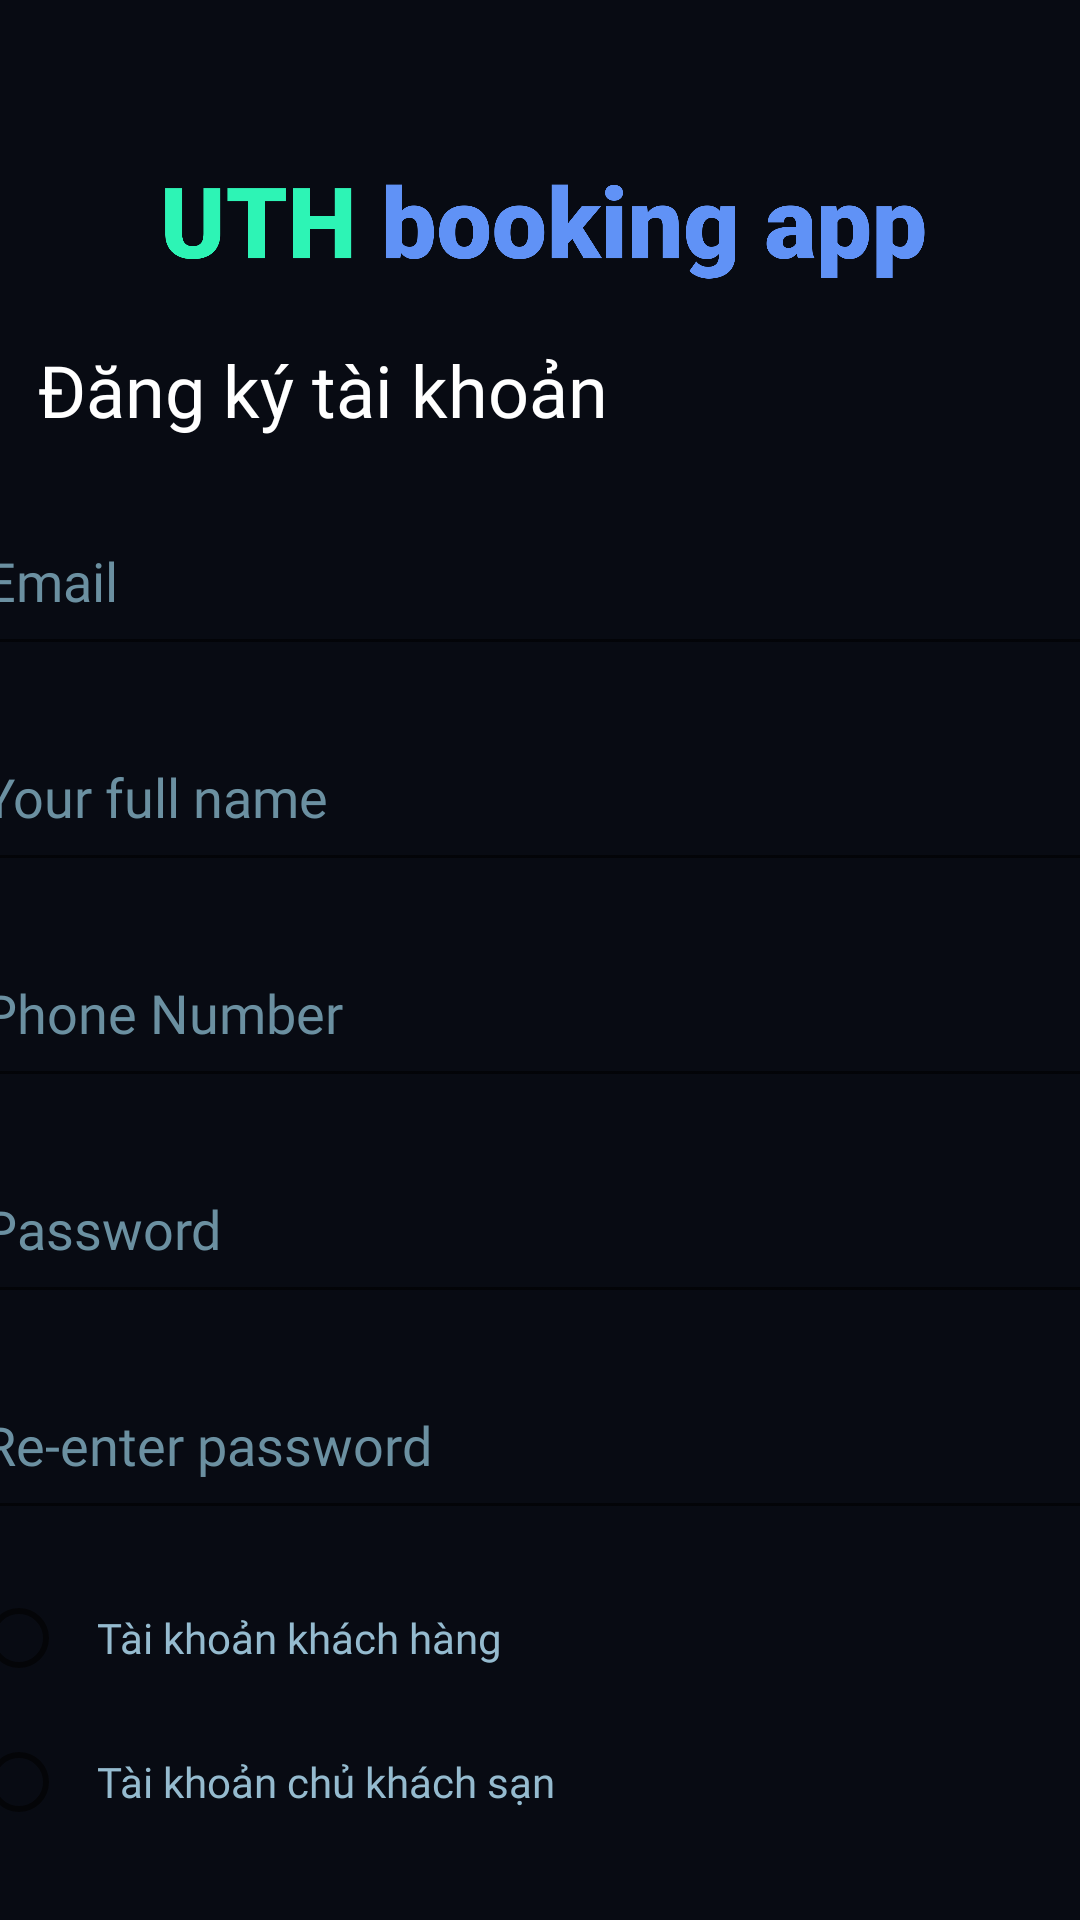

Layout XML and referenced resources for this Android screen:
<!-- AndroidManifest.xml: application theme Theme.VuHoangNam_20H1120232_HotelBookingApp -->
<!-- res/layout/activity_signup.xml -->
<?xml version="1.0" encoding="utf-8"?>
<androidx.constraintlayout.widget.ConstraintLayout xmlns:android="http://schemas.android.com/apk/res/android"
xmlns:app="http://schemas.android.com/apk/res-auto"
xmlns:tools="http://schemas.android.com/tools"
android:id="@+id/main"
android:layout_width="match_parent"
android:layout_height="match_parent"
android:background="#080B13"
tools:context=".authen.SignupActivity">

    <TextView
        android:id="@+id/textView2"
        android:layout_width="wrap_content"
        android:layout_height="wrap_content"
        android:fontFamily="@font/fira_sans_bold"
        android:text="Đăng ký tài khoản"
        android:textColor="#FFFFFF"
        android:textSize="24sp"
        app:layout_constraintBottom_toBottomOf="parent"
        app:layout_constraintEnd_toEndOf="parent"
        app:layout_constraintHorizontal_bias="0.074"
        app:layout_constraintStart_toStartOf="parent"
        app:layout_constraintTop_toTopOf="parent"
        app:layout_constraintVertical_bias="0.187" />

    <EditText
    android:id="@+id/etxtEmailAddress"
    android:layout_width="380dp"
    android:layout_height="60dp"
    android:layout_marginTop="16dp"
    android:ems="10"
    android:fontFamily="@font/fira_sans_bold"
    android:hint="Email"
    android:inputType="textEmailAddress"
    android:textColor="#FFFFFF"
    android:textColorHint="#6B90A1"
    android:textSize="18sp"
    app:layout_constraintEnd_toEndOf="parent"
    app:layout_constraintHorizontal_bias="0.483"
    app:layout_constraintStart_toStartOf="parent"
    app:layout_constraintTop_toBottomOf="@+id/textView2" />


    <EditText
        android:id="@+id/etxtFullName"
        android:layout_width="380dp"
        android:layout_height="60dp"
        android:layout_marginStart="119dp"
        android:layout_marginTop="12dp"
        android:layout_marginEnd="119dp"
        android:ems="10"
        android:fontFamily="@font/fira_sans_bold"
        android:hint="Your full name"
        android:inputType="text"
        android:textColor="#FFFFFF"
        android:textColorHint="#6B90A1"
        android:textSize="18sp"
        app:layout_constraintEnd_toEndOf="parent"
        app:layout_constraintStart_toStartOf="parent"
        app:layout_constraintTop_toBottomOf="@+id/etxtEmailAddress" />

    <EditText
        android:id="@+id/etxtPhone"
        android:layout_width="380dp"
        android:layout_height="60dp"
        android:layout_marginStart="119dp"
        android:layout_marginTop="12dp"
        android:layout_marginEnd="119dp"
        android:ems="10"
        android:fontFamily="@font/fira_sans_bold"
        android:hint="Phone Number"
        android:inputType="text"
        android:textColor="#FFFFFF"
        android:textColorHint="#6B90A1"
        android:textSize="18sp"
        app:layout_constraintEnd_toEndOf="parent"
        app:layout_constraintStart_toStartOf="parent"
        app:layout_constraintTop_toBottomOf="@+id/etxtFullName" />

    <EditText
    android:id="@+id/etxtPasswords"
    android:layout_width="380dp"
    android:layout_height="60dp"
    android:layout_marginTop="12dp"
    android:ems="10"
    android:fontFamily="@font/fira_sans_light"
    android:hint="Password"
    android:inputType="textPassword"
    android:textColor="#FFFFFF"
    android:textColorHint="#6B90A1"
    android:textSize="18sp"
    app:layout_constraintEnd_toEndOf="parent"
    app:layout_constraintHorizontal_bias="0.516"
    app:layout_constraintStart_toStartOf="parent"
    app:layout_constraintTop_toBottomOf="@+id/etxtPhone" />

<EditText
    android:id="@+id/etxtRePasswords"
    android:layout_width="380dp"
    android:layout_height="60dp"
    android:layout_marginTop="12dp"
    android:ems="10"
    android:fontFamily="@font/fira_sans_light"
    android:hint="Re-enter password"
    android:inputType="textPassword"
    android:textColor="#FFFFFF"
    android:textColorHint="#6B90A1"
    android:textSize="18sp"
    app:layout_constraintEnd_toEndOf="parent"
    app:layout_constraintHorizontal_bias="0.516"
    app:layout_constraintStart_toStartOf="parent"
    app:layout_constraintTop_toBottomOf="@+id/etxtPasswords" />

    <Button
        android:id="@+id/btnSignup"
        style="@style/Widget.Material3.Button"
        android:backgroundTint="@color/lavender"
        android:textAppearance="@style/TextAppearance.AppCompat.Medium"
        android:layout_width="288dp"
        android:layout_height="45dp"
        android:layout_marginTop="70dp"
        android:text="Đăng ký"
        app:layout_constraintEnd_toEndOf="parent"
        app:layout_constraintStart_toStartOf="parent"
        app:layout_constraintTop_toBottomOf="@+id/chkbox_agree" />

    <ImageView
        android:id="@+id/imageView3"
        android:layout_width="295dp"
        android:layout_height="132dp"
        android:layout_marginTop="8dp"
        app:layout_constraintEnd_toEndOf="parent"
        app:layout_constraintHorizontal_bias="0.503"
        app:layout_constraintStart_toStartOf="parent"
        app:layout_constraintTop_toTopOf="parent"
        app:srcCompat="@drawable/app" />

    <CheckBox
        android:id="@+id/chkbox_agree"
        android:layout_width="wrap_content"
        android:layout_height="wrap_content"
        android:layout_marginStart="16dp"
        android:fontFamily="@font/fira_sans"
        android:paddingStart="10dp"
        android:text="Tôi đồng ý với điều khoản của UTH Booking"
        android:textColor="#95BBCF"
        app:layout_constraintStart_toStartOf="parent"
        app:layout_constraintTop_toBottomOf="@+id/radioGroup" />

    <RadioGroup
    android:id="@+id/radioGroup"
    android:layout_width="380dp"
    android:layout_height="119dp"
    app:layout_constraintEnd_toEndOf="parent"
    app:layout_constraintStart_toStartOf="parent"
    app:layout_constraintTop_toBottomOf="@+id/etxtRePasswords">

    <RadioButton
        android:id="@+id/rbtn_customer"
        android:layout_width="wrap_content"
        android:layout_height="wrap_content"
        android:layout_marginTop="12dp"
        android:fontFamily="@font/fira_sans"
        android:paddingStart="10dp"
        android:text="Tài khoản khách hàng"
        android:textColor="#95BBCF"
        app:layout_constraintStart_toStartOf="parent"
        app:layout_constraintTop_toBottomOf="@+id/etxtRePasswords" />

    <RadioButton
        android:id="@+id/rbtn_owner"
        android:layout_width="wrap_content"
        android:layout_height="wrap_content"
        android:fontFamily="@font/fira_sans"
        android:paddingStart="10dp"
        android:text="Tài khoản chủ khách sạn"
        android:textColor="#95BBCF"
        app:layout_constraintStart_toStartOf="parent"
        app:layout_constraintTop_toBottomOf="@+id/rbtn_customer" />
</RadioGroup>

</androidx.constraintlayout.widget.ConstraintLayout>
<!-- resources referenced by this layout -->
<resources>
  <color name="lavender">#8692f7</color>
  <!-- drawable app: png bitmap (drawable, 36293 bytes) -->
  <style name="Theme.VuHoangNam_20H1120232_HotelBookingApp" parent="Theme.MaterialComponents.DayNight.DarkActionBar">
          
          <item name="colorPrimary">@color/purple_500</item>
          <item name="colorPrimaryVariant">@color/purple_700</item>
          <item name="colorOnPrimary">@color/white</item>
          
          <item name="colorSecondary">@color/teal_200</item>
          <item name="colorSecondaryVariant">@color/teal_700</item>
          <item name="colorOnSecondary">@color/black</item>
          
          <item name="android:statusBarColor">?attr/colorPrimaryVariant</item>
          
      </style>
  <color name="purple_500">#FF6200EE</color>
  <color name="purple_700">#FF3700B3</color>
  <color name="white">#FFFFFFFF</color>
  <color name="teal_200">#FF03DAC5</color>
  <color name="teal_700">#FF018786</color>
  <color name="black">#FF000000</color>
</resources>
